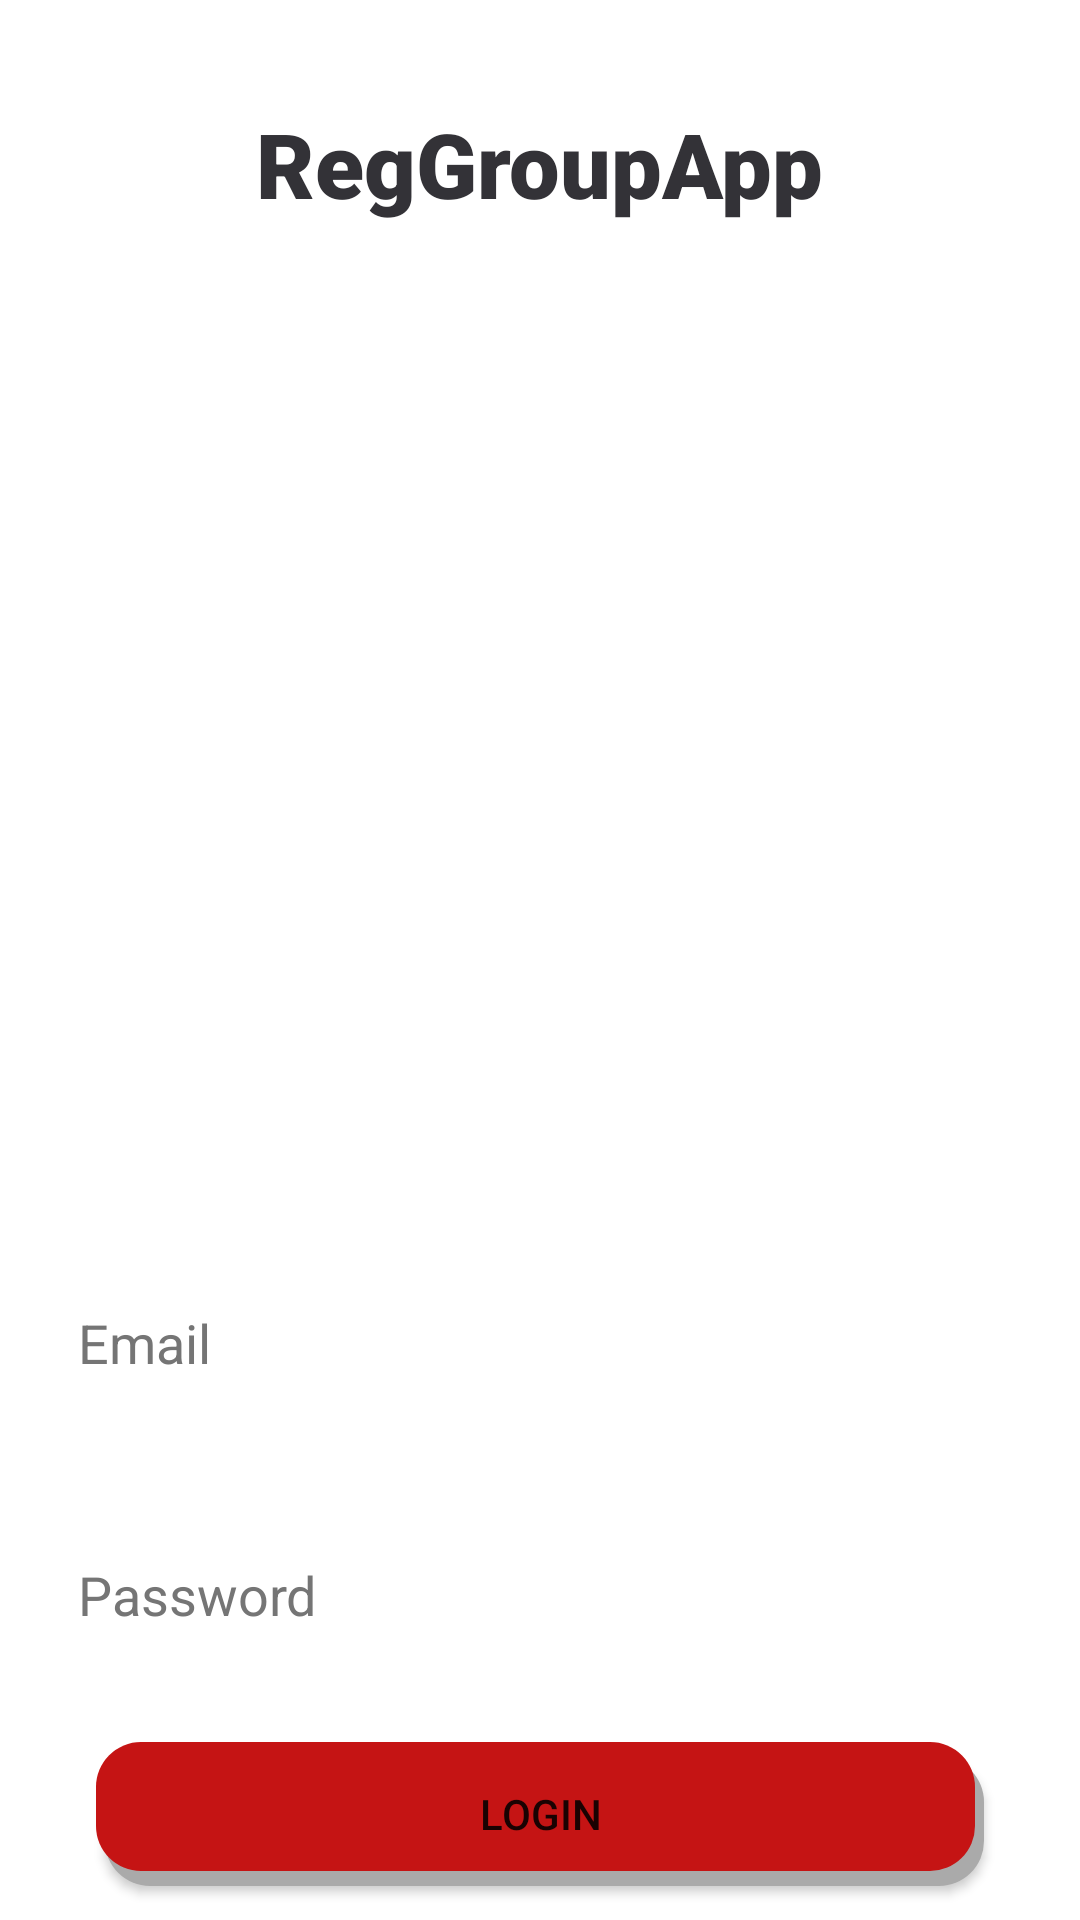

Produce the Android XML layout that renders to this screen, including the resource entries it uses.
<!-- AndroidManifest.xml: application theme splashScreenTheme -->
<!-- res/layout/activity_main.xml -->
<?xml version="1.0" encoding="utf-8"?>

<androidx.constraintlayout.widget.ConstraintLayout xmlns:android="http://schemas.android.com/apk/res/android"
    android:id="@+id/rl_welcome_root"
    xmlns:app="http://schemas.android.com/apk/res-auto"
    xmlns:tools="http://schemas.android.com/tools"
    android:layout_width="match_parent"
    android:layout_height="match_parent"
    android:background="@drawable/gradient_red_trainer_fitness_instagram_post"
    tools:context=".Login">

    <TextView
        android:id="@+id/tv_AppName"
        android:layout_width="wrap_content"
        android:layout_height="wrap_content"
        android:fontFamily="sans-serif-black"
        android:text="@string/tvAppName"
        android:textColor="#333237"
        android:textSize="30sp"
        app:layout_constraintBottom_toBottomOf="parent"
        app:layout_constraintEnd_toEndOf="parent"
        app:layout_constraintStart_toStartOf="parent"
        app:layout_constraintTop_toTopOf="parent"
        app:layout_constraintVertical_bias="0.057" />



    <TextView
        android:id="@+id/tv_Message"
        android:layout_width="wrap_content"
        android:layout_height="wrap_content"
        android:text=""
        android:textColor="#212121"
        app:layout_constraintBottom_toBottomOf="parent"
        app:layout_constraintEnd_toEndOf="parent"
        app:layout_constraintHorizontal_bias="0.498"
        app:layout_constraintStart_toStartOf="parent"
        app:layout_constraintTop_toTopOf="parent"
        app:layout_constraintVertical_bias="0.22000003" />

    <EditText

        android:id="@+id/et_email"
        android:layout_width="0dp"
        android:layout_height="wrap_content"
        android:layout_marginStart="16dp"
        android:layout_marginTop="268dp"
        android:layout_marginEnd="16dp"
        android:autofillHints=""
        android:background="@color/white"
        android:ems="10"
        android:hint="@string/hint_email"
        android:inputType="textPersonName"
        android:minHeight="48dp"
        android:padding="10sp"
        android:textColorHint="#757575"
        app:layout_constraintEnd_toEndOf="parent"
        app:layout_constraintHorizontal_bias="0.0"
        app:layout_constraintStart_toStartOf="parent"
        app:layout_constraintTop_toBottomOf="@+id/tv_Message" />

    <Button
        android:id="@+id/btn_go_reg"
        android:layout_width="wrap_content"
        android:layout_height="wrap_content"
        android:layout_marginTop="16dp"
        android:background="@drawable/shadow_button"
        android:text="@string/create_account"
        android:textColor="@color/white"
        android:textStyle="bold"
        app:layout_constraintEnd_toEndOf="parent"
        app:layout_constraintStart_toStartOf="parent"
        app:layout_constraintTop_toBottomOf="@+id/btn_login" />

    <Button
        android:id="@+id/btn_login"
        android:layout_width="0dp"
        android:layout_height="wrap_content"
        android:layout_marginStart="32dp"
        android:layout_marginTop="25dp"
        android:layout_marginEnd="32dp"
        android:background="@drawable/shadow_button"
        android:text="@string/btn_login"
        app:layout_constraintBottom_toBottomOf="parent"
        app:layout_constraintEnd_toEndOf="parent"
        app:layout_constraintHorizontal_bias="0.0"
        app:layout_constraintStart_toStartOf="parent"
        app:layout_constraintTop_toBottomOf="@+id/et_password"
        app:layout_constraintVertical_bias="0.0" />

    <EditText
        android:id="@+id/et_password"
        android:layout_width="0dp"
        android:layout_height="wrap_content"
        android:layout_marginStart="16dp"
        android:layout_marginTop="36dp"
        android:layout_marginEnd="16dp"
        android:autofillHints=""
        android:background="@color/white"
        android:ems="10"
        android:hint="@string/hint_password"
        android:inputType="textPassword"
        android:minHeight="48dp"
        android:padding="10sp"
        android:textColorHint="#757575"
        app:layout_constraintEnd_toEndOf="parent"
        app:layout_constraintHorizontal_bias="0.0"
        app:layout_constraintStart_toStartOf="parent"
        app:layout_constraintTop_toBottomOf="@+id/et_email" />

</androidx.constraintlayout.widget.ConstraintLayout>
<!-- resources referenced by this layout -->
<resources>
  <!-- drawable shadow_button (drawable) -->
  <?xml version="1.0" encoding="utf-8"?>
  
  <layer-list xmlns:android="http://schemas.android.com/apk/res/android">
      
      <item android:left="3dp" android:top="5dp">
          <shape>
              <solid android:color="@android:color/darker_gray"/>
              <corners android:radius="15dp" />
          </shape>
      </item>
      
      <item android:bottom="5dp" android:right="3dp">
          <shape>
              <solid android:color="#C51414" />
              <corners android:radius="15dp" />
          </shape>
      </item>
  </layer-list>
  <string name="btn_login">Login</string>
  <string name="create_account">Create Account</string>
  <string name="hint_email">Email</string>
  <string name="hint_password">Password</string>
  <string name="tvAppName">RegGroupApp</string>
  <style name="splashScreenTheme" parent="Theme.MaterialComponents.Light.NoActionBar">
          <item name="android:windowBackground">@mipmap/launch_image</item>
          <item name="android:statusBarColor">@color/black</item>
  
  
  
      </style>
  <!-- not gathered from this repository: default colours our renderer supplied (Android Studio template values) -->
  <color name="black">#FF000000</color>
  <color name="white">#FFFFFFFF</color>
</resources>
